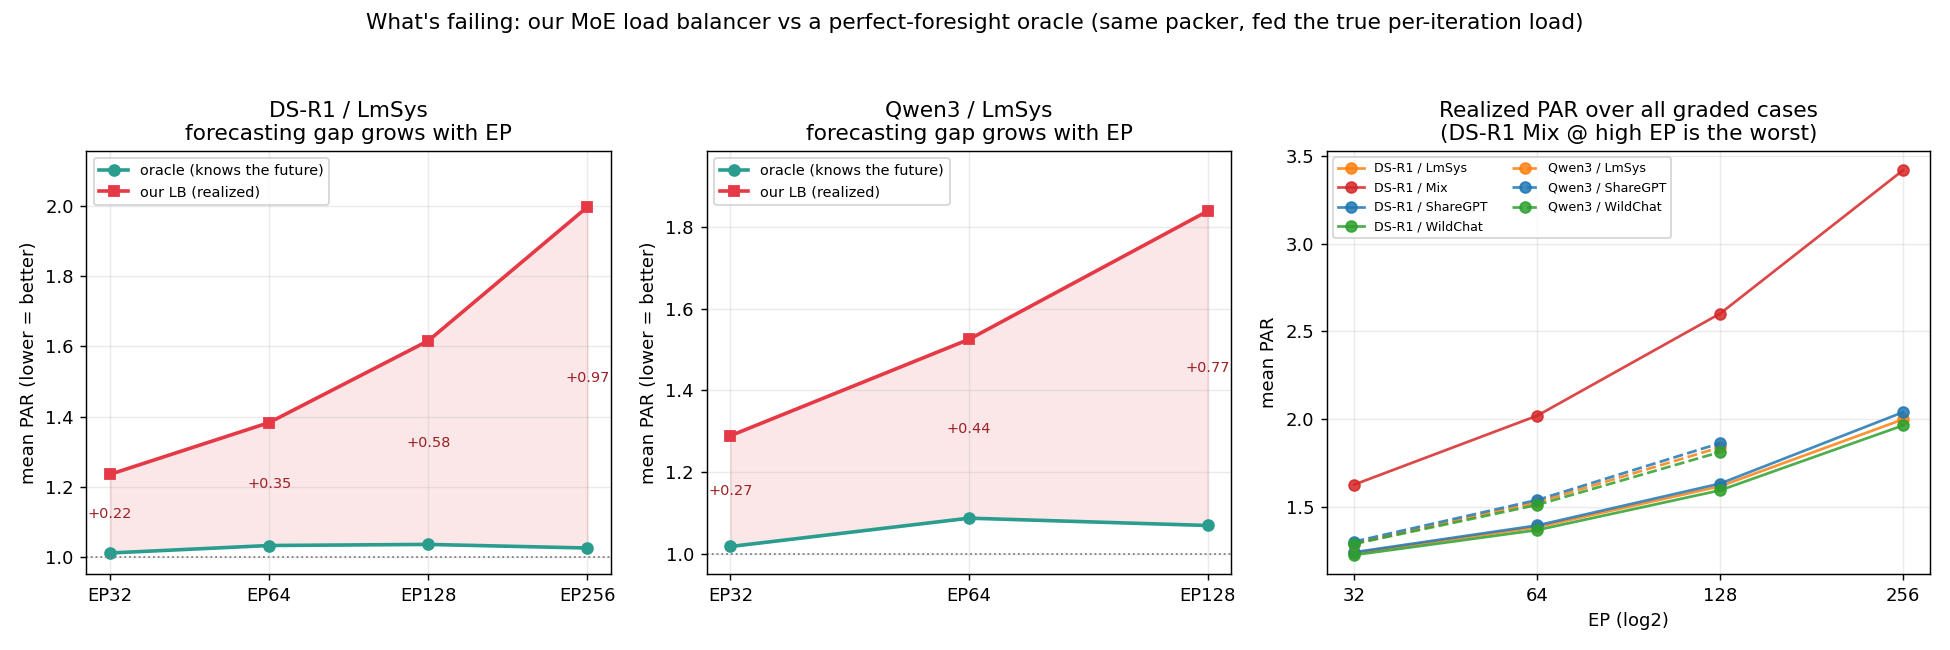

The table this chart was drawn from, first rows:
model, ep, oracle_par, realized_par, gap, n_samples
DS-R1, 32, 1.011, 1.235, 0.2247, 192
DS-R1, 64, 1.032, 1.383, 0.351, 192
DS-R1, 128, 1.035, 1.616, 0.5813, 192
DS-R1, 256, 1.025, 1.998, 0.9733, 192
Qwen3, 32, 1.018, 1.289, 0.2712, 197
Qwen3, 64, 1.087, 1.525, 0.4377, 197
Qwen3, 128, 1.069, 1.839, 0.7695, 197
